Labelled photos from "Dataset", an image-classification folder in cartick1907/BTP. The possible labels are: MR gad, PET FDG scan, SPECT scan, SPECT T1, SPECT technetium.

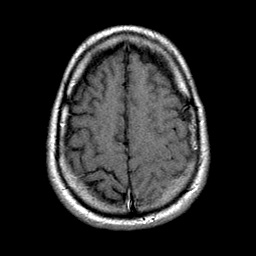
Label: MR gad

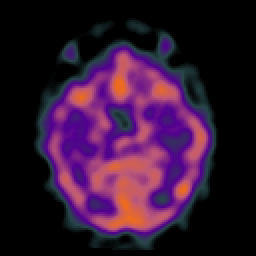
Label: SPECT scan

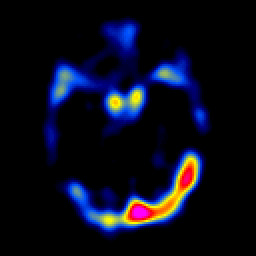
Label: SPECT scan

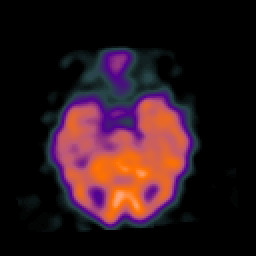
Label: SPECT scan

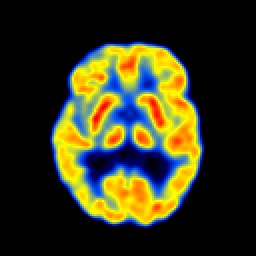
Label: PET FDG scan

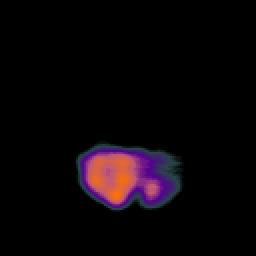
Label: SPECT scan
